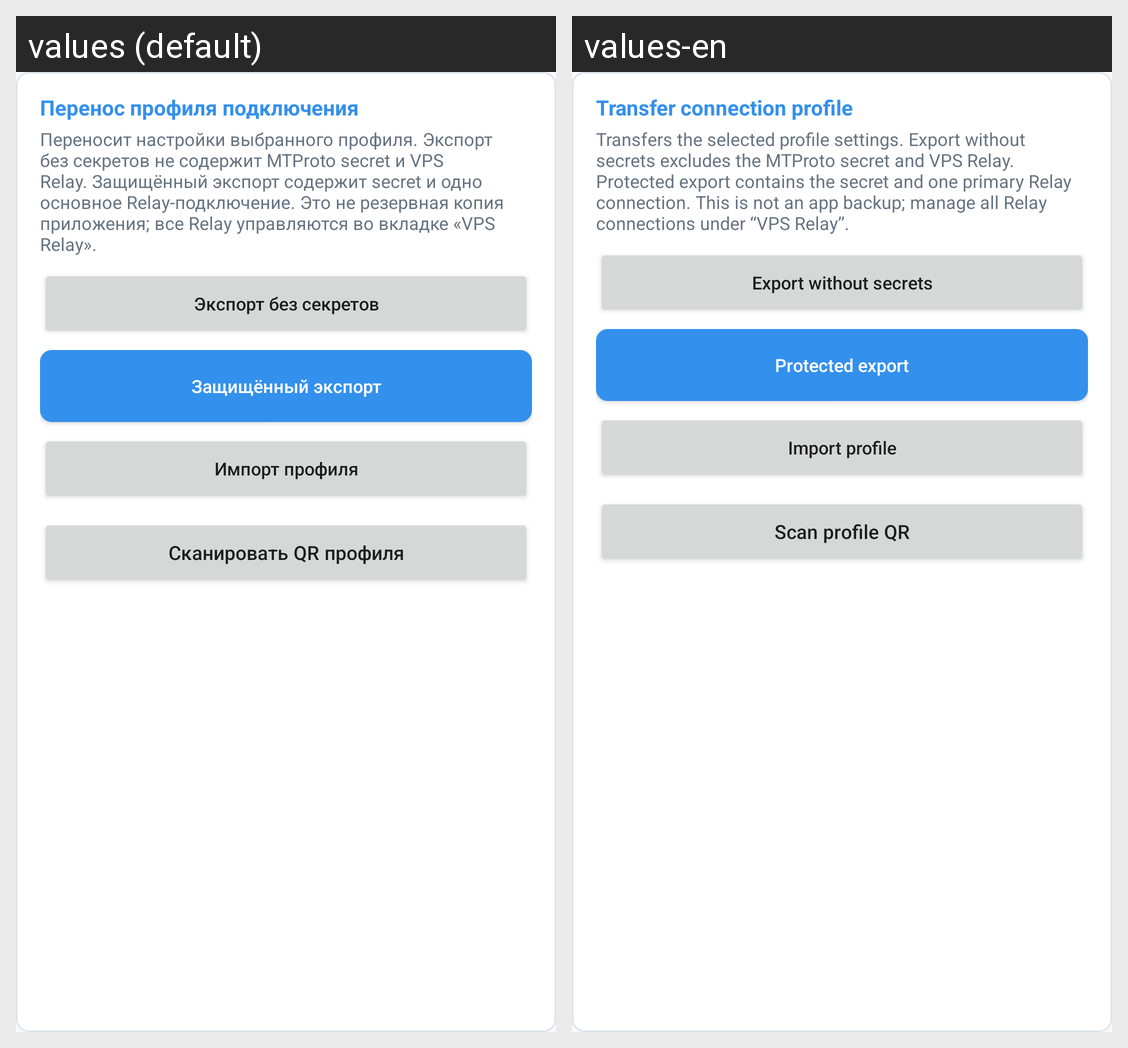

This grid shows one Android layout under two languages. Give, for every string resource on the screen, its name, the default text and each shown locale's text.
Android screen res/layout/view_profile_transfer.xml rendered under 2 locales, left to right: values (default), values-en. Device: Nexus 5 (rendered at 1080×1920; each locale shown at half size, 540×960, under a caption strip naming it); theme AppTheme.
Strings drawn on this screen, with the default value and each locale's value (text and hints the layout hard-codes, and strings that could not be matched under every locale, appear in the picture but are not listed):

profile_transfer_title
  values: Перенос профиля подключения
  values-en: Transfer connection profile

profile_transfer_note
  values: Переносит настройки выбранного профиля. Экспорт без секретов не содержит MTProto secret и VPS Relay. Защищённый экспорт содержит secret и одно основное Relay-подключение. Это не резервная копия приложения; все Relay управляются во вкладке «VPS Relay».
  values-en: Transfers the selected profile settings. Export without secrets excludes the MTProto secret and VPS Relay. Protected export contains the secret and one primary Relay connection. This is not an app backup; manage all Relay connections under “VPS Relay”.

export_safe_profile
  values: Экспорт без секретов
  values-en: Export without secrets

export_encrypted_profile
  values: Защищённый экспорт
  values-en: Protected export

profile_transfer_import
  values: Импорт профиля
  values-en: Import profile

scan_profile_qr
  values: Сканировать QR профиля
  values-en: Scan profile QR
